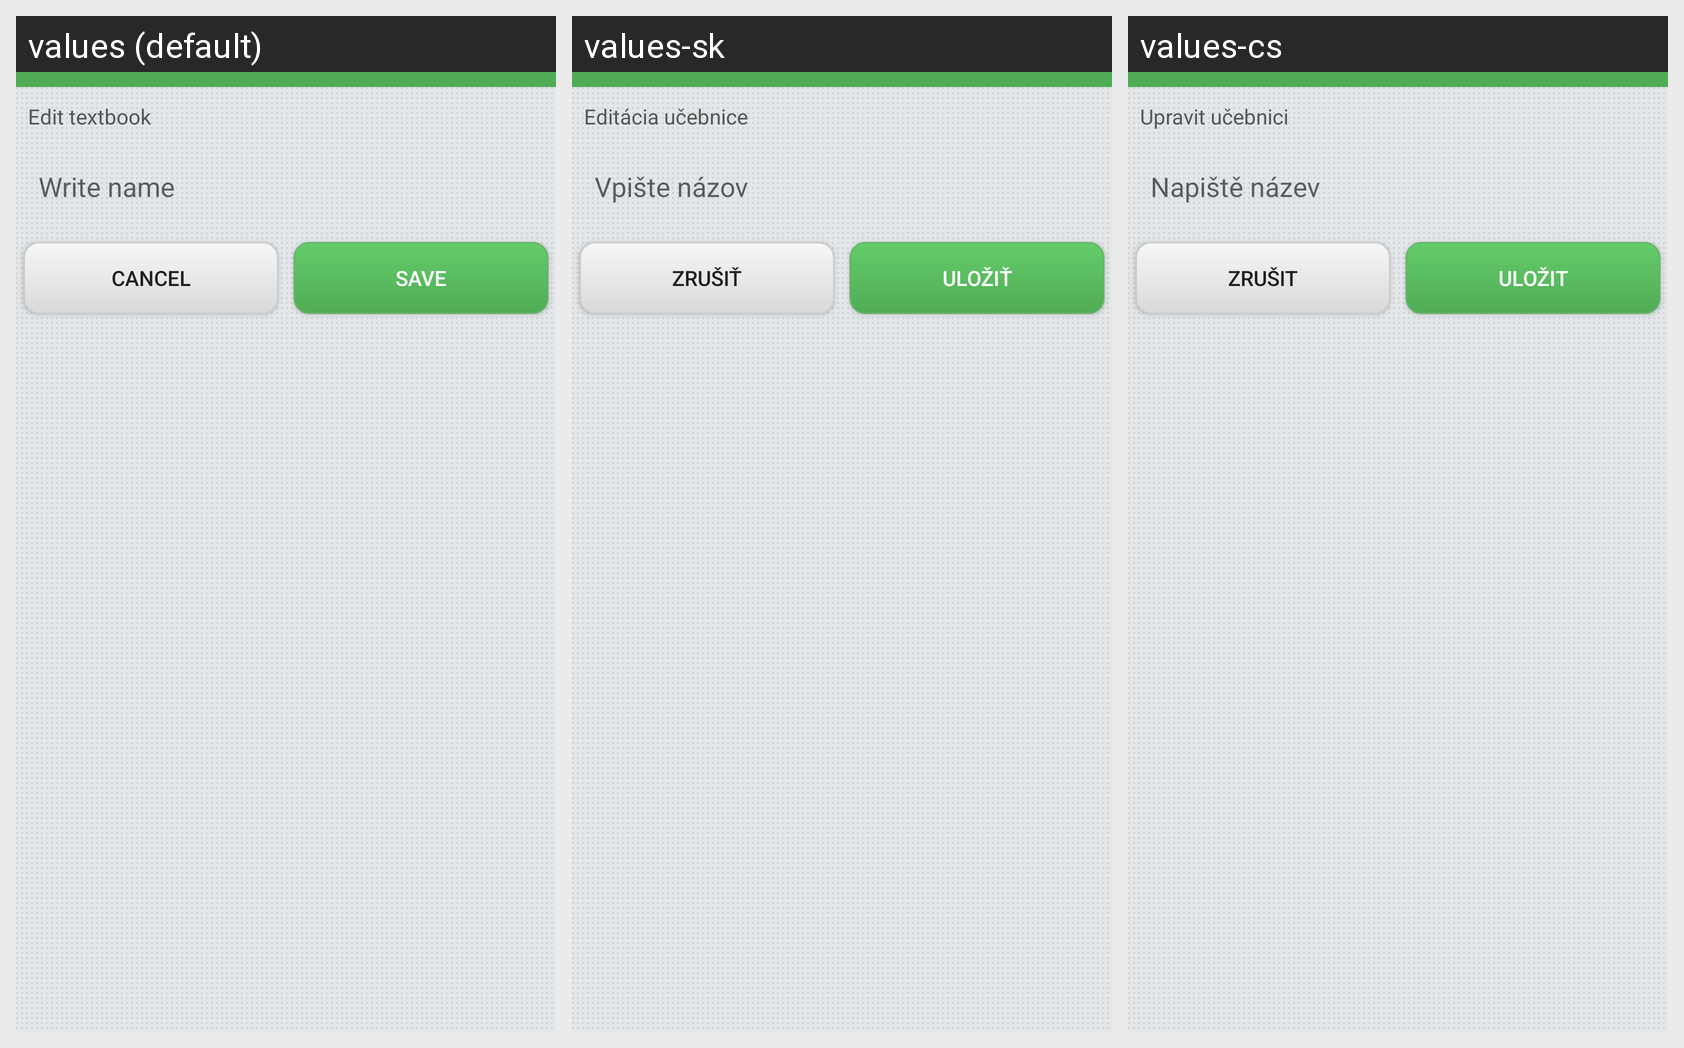

This grid shows one Android layout under several languages. Give, for every string resource on the screen, its name, the default text and each shown locale's text.
Android screen res/layout/book_edit_activity.xml rendered under 3 locales, left to right: values (default), values-sk, values-cs. Device: Nexus 5 (rendered at 1080×1920; each locale shown at half size, 540×960, under a caption strip naming it); theme DrilActionBarTheme.
Strings drawn on this screen, with the default value and each locale's value (text and hints the layout hard-codes, and strings that could not be matched under every locale, appear in the picture but are not listed):

book_edit_head
  values: Edit textbook
  values-sk: Editácia učebnice
  values-cs: Upravit učebnici

title
  values: Write name
  values-sk: Vpište názov
  values-cs: Napiště název

cancel
  values: Cancel
  values-sk: Zrušiť
  values-cs: Zrušit

submit
  values: Save
  values-sk: Uložiť
  values-cs: Uložit
